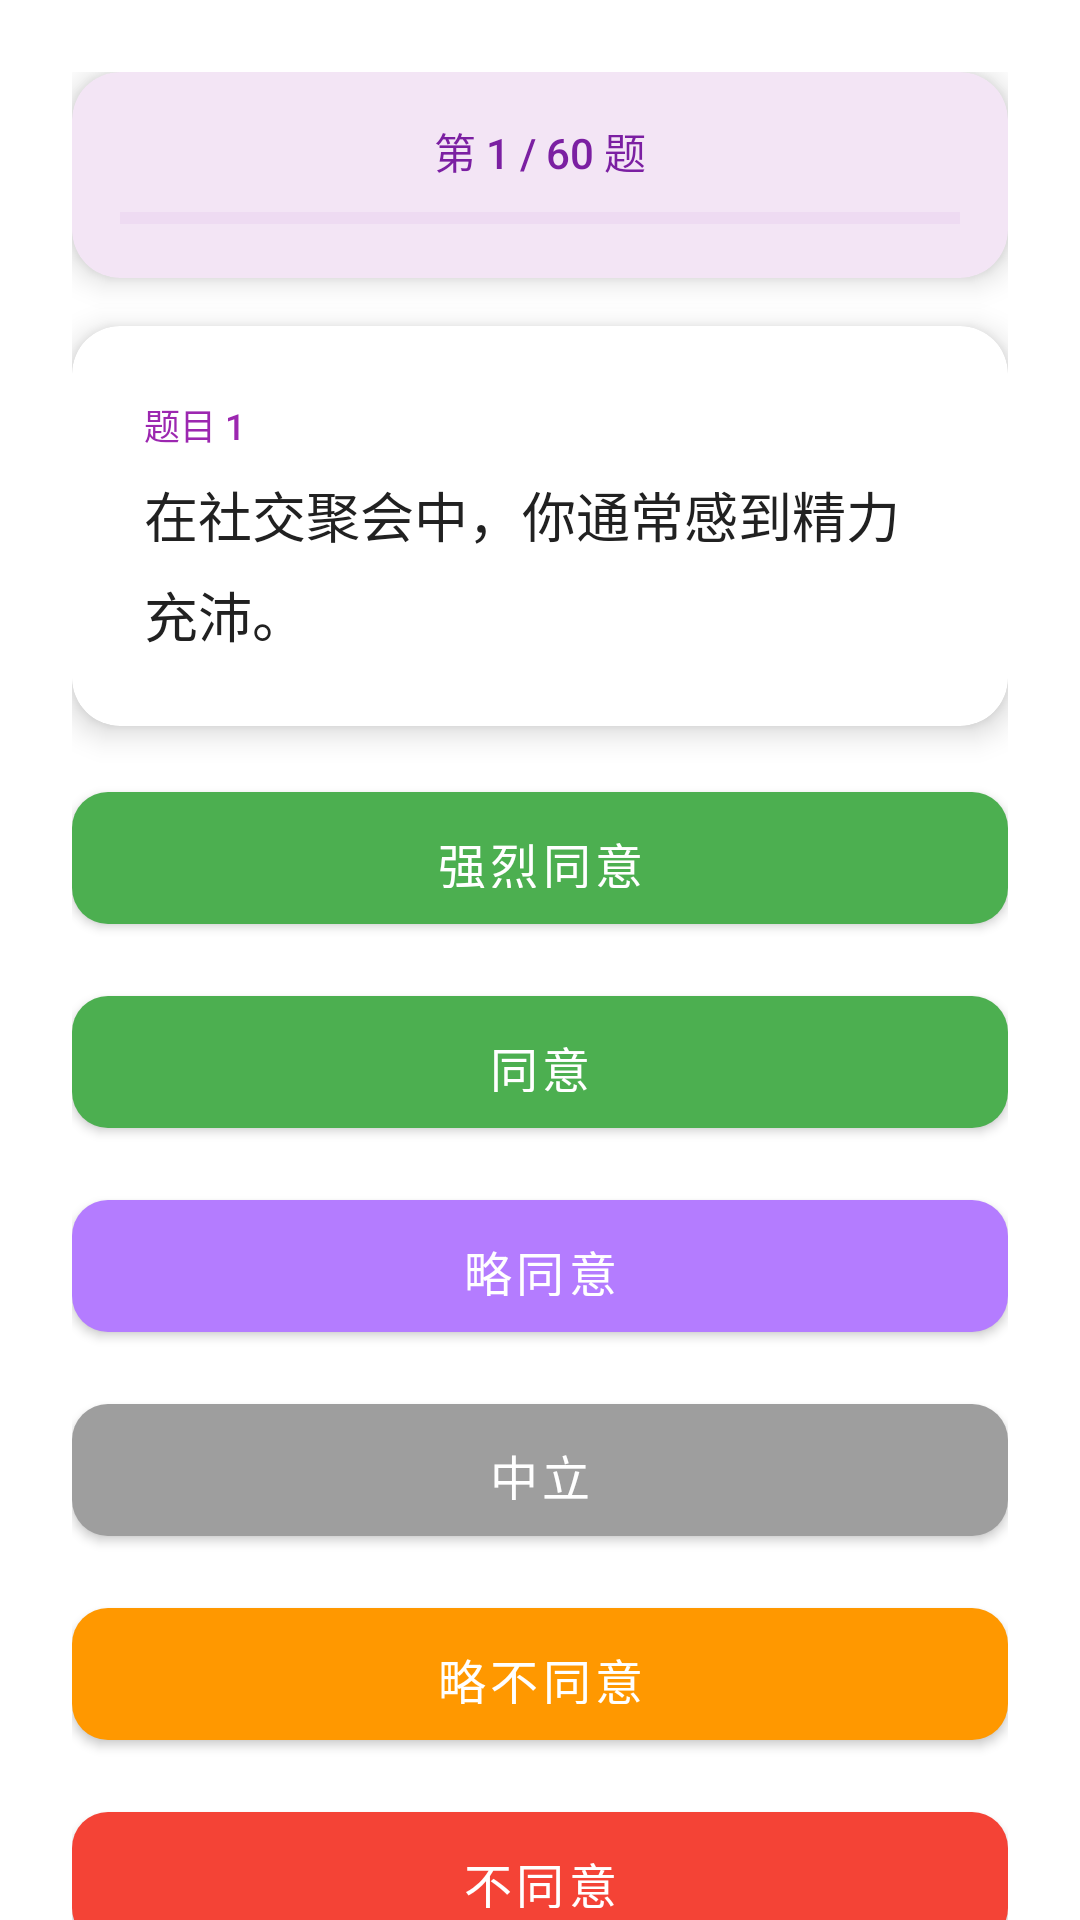

Layout XML and referenced resources for this Android screen:
<!-- AndroidManifest.xml: application theme Theme.Divination -->
<!-- res/layout/fragment_mbti_test.xml -->
<?xml version="1.0" encoding="utf-8"?>
<androidx.core.widget.NestedScrollView xmlns:android="http://schemas.android.com/apk/res/android"
    xmlns:app="http://schemas.android.com/apk/res-auto"
    android:layout_width="match_parent"
    android:layout_height="match_parent"
    android:background="@android:color/white"
    android:fillViewport="true">

    <LinearLayout
        android:layout_width="match_parent"
        android:layout_height="wrap_content"
        android:orientation="vertical"
        android:padding="24dp">

        
        <androidx.cardview.widget.CardView
            android:layout_width="match_parent"
            android:layout_height="wrap_content"
            style="@style/MBTI.SectionCard"
            app:cardBackgroundColor="#F3E5F5">

            <LinearLayout
                android:layout_width="match_parent"
                android:layout_height="wrap_content"
                android:orientation="vertical"
                android:padding="16dp">

                <TextView
                    android:id="@+id/tvProgress"
                    android:layout_width="wrap_content"
                    android:layout_height="wrap_content"
                    android:text="第 1 / 60 题"
                    android:textSize="14sp"
                    android:textColor="#7B1FA2"
                    android:fontFamily="sans-serif-medium"
                    android:layout_gravity="center_horizontal"/>

                <ProgressBar
                    android:id="@+id/progressBar"
                    style="?android:attr/progressBarStyleHorizontal"
                    android:layout_width="match_parent"
                    android:layout_height="8dp"
                    android:layout_marginTop="8dp"
                    android:max="100"
                    android:progress="0"
                    android:progressTint="#9C27B0"
                    android:progressBackgroundTint="#E1BEE7"/>
            </LinearLayout>
        </androidx.cardview.widget.CardView>

        
        <androidx.cardview.widget.CardView
            android:layout_width="match_parent"
            android:layout_height="wrap_content"
            style="@style/MBTI.SectionCard"
            app:cardBackgroundColor="#FFFFFF">

            <LinearLayout
                android:layout_width="match_parent"
                android:layout_height="wrap_content"
                android:orientation="vertical"
                android:padding="24dp">

                <TextView
                    android:id="@+id/tvQuestionNumber"
                    android:layout_width="wrap_content"
                    android:layout_height="wrap_content"
                    android:text="题目 1"
                    android:textSize="12sp"
                    android:textColor="#9C27B0"
                    android:fontFamily="sans-serif-medium"
                    android:layout_marginBottom="8dp"/>

                <TextView
                    android:id="@+id/tvQuestion"
                    android:layout_width="match_parent"
                    android:layout_height="wrap_content"
                    android:text="在社交聚会中，你通常感到精力充沛。"
                    android:textSize="18sp"
                    android:textColor="#212121"
                    android:lineHeight="28dp"
                    android:fontFamily="sans-serif"/>
            </LinearLayout>
        </androidx.cardview.widget.CardView>

        
        <LinearLayout
            android:layout_width="match_parent"
            android:layout_height="wrap_content"
            android:orientation="vertical"
            android:layout_marginBottom="24dp">

            
            <com.google.android.material.button.MaterialButton
                android:id="@+id/btnStronglyAgree"
                android:layout_width="match_parent"
                android:layout_height="56dp"
                android:layout_marginBottom="12dp"
                android:text="强烈同意"
                style="@style/MBTI.OptionButton.StrongAgree"/>

            
            <com.google.android.material.button.MaterialButton
                android:id="@+id/btnAgree"
                android:layout_width="match_parent"
                android:layout_height="56dp"
                android:layout_marginBottom="12dp"
                android:text="同意"
                style="@style/MBTI.OptionButton.Agree"/>

            
            <com.google.android.material.button.MaterialButton
                android:id="@+id/btnSlightlyAgree"
                android:layout_width="match_parent"
                android:layout_height="56dp"
                android:layout_marginBottom="12dp"
                android:text="略同意"
                style="@style/MBTI.OptionButton.SlightlyAgree"/>

            
            <com.google.android.material.button.MaterialButton
                android:id="@+id/btnNeutral"
                android:layout_width="match_parent"
                android:layout_height="56dp"
                android:layout_marginBottom="12dp"
                android:text="中立"
                style="@style/MBTI.OptionButton.Neutral"/>

            
            <com.google.android.material.button.MaterialButton
                android:id="@+id/btnSlightlyDisagree"
                android:layout_width="match_parent"
                android:layout_height="56dp"
                android:layout_marginBottom="12dp"
                android:text="略不同意"
                style="@style/MBTI.OptionButton.SlightlyDisagree"/>

            
            <com.google.android.material.button.MaterialButton
                android:id="@+id/btnDisagree"
                android:layout_width="match_parent"
                android:layout_height="56dp"
                android:layout_marginBottom="12dp"
                android:text="不同意"
                style="@style/MBTI.OptionButton.Disagree"/>

            
            <com.google.android.material.button.MaterialButton
                android:id="@+id/btnStronglyDisagree"
                android:layout_width="match_parent"
                android:layout_height="56dp"
                android:layout_marginBottom="12dp"
                android:text="强烈不同意"
                style="@style/MBTI.OptionButton.StrongDisagree"/>
        </LinearLayout>

        
        <LinearLayout
            android:layout_width="match_parent"
            android:layout_height="wrap_content"
            android:orientation="horizontal"
            android:gravity="center">

            <com.google.android.material.button.MaterialButton
                android:id="@+id/btnPrevious"
                android:layout_width="0dp"
                android:layout_height="48dp"
                android:layout_weight="1"
                android:layout_marginEnd="8dp"
                android:text="上一题"
                style="@style/MBTI.PrimaryButton"
                app:icon="@android:drawable/ic_media_previous"
                app:iconGravity="start"/>

            <com.google.android.material.button.MaterialButton
                android:id="@+id/btnNext"
                android:layout_width="0dp"
                android:layout_height="48dp"
                android:layout_weight="1"
                android:layout_marginStart="8dp"
                android:text="下一题"
                style="@style/MBTI.PrimaryButton"
                app:icon="@android:drawable/ic_media_next"
                app:iconGravity="end"/>
        </LinearLayout>

    </LinearLayout>

</androidx.core.widget.NestedScrollView>
<!-- resources referenced by this layout -->
<resources>
  <style name="MBTI.OptionButton.Agree" parent="MBTI.OptionButton">
          <item name="backgroundTint">@color/wuxing_wood</item>
      </style>
  <style name="MBTI.OptionButton.Disagree" parent="MBTI.OptionButton">
          <item name="backgroundTint">@color/error_color</item>
      </style>
  <style name="MBTI.OptionButton.Neutral" parent="MBTI.OptionButton">
          <item name="backgroundTint">@color/neutral_gray</item>
      </style>
  <style name="MBTI.OptionButton.SlightlyAgree" parent="MBTI.OptionButton">
          <item name="backgroundTint">@color/divination_primary_light</item>
      </style>
  <style name="MBTI.OptionButton.SlightlyDisagree" parent="MBTI.OptionButton">
          <item name="backgroundTint">@color/warning_color</item>
      </style>
  <style name="MBTI.OptionButton.StrongAgree" parent="MBTI.OptionButton">
          <item name="backgroundTint">@color/success_color</item>
      </style>
  <style name="MBTI.OptionButton.StrongDisagree" parent="MBTI.OptionButton">
          <item name="backgroundTint">@color/error_color</item>
      </style>
  <style name="MBTI.PrimaryButton" parent="ModernButton">
          <item name="backgroundTint">@color/divination_primary</item>
          <item name="cornerRadius">24dp</item>
          <item name="android:textAllCaps">false</item>
          <item name="android:textSize">16sp</item>
      </style>
  <style name="MBTI.SectionCard" parent="ModernCard">
          <item name="android:layout_marginBottom">16dp</item>
          <item name="cardElevation">6dp</item>
          <item name="cardCornerRadius">16dp</item>
      </style>
  <style name="MBTI.OptionButton" parent="ModernButton">
          <item name="cornerRadius">12dp</item>
          <item name="android:layout_height">56dp</item>
          <item name="android:textSize">16sp</item>
          <item name="android:textColor">@color/white</item>
      </style>
  <color name="wuxing_wood">#4CAF50</color>
  <color name="error_color">#F44336</color>
  <color name="neutral_gray">#9E9E9E</color>
  <color name="divination_primary_light">#B47CFF</color>
  <color name="warning_color">#FF9800</color>
  <color name="success_color">#4CAF50</color>
  <color name="divination_primary">#7C4DFF</color>
  <color name="colorPrimary">#7C4DFF</color>
  <color name="colorPrimaryDark">#651FFF</color>
  <color name="white">#FFFFFFFF</color>
  <color name="colorAccent">#FFD700</color>
  <color name="gold_dark">#C5A500</color>
  <color name="black">#FF000000</color>
  <color name="divination_background">#F5F5F5</color>
  <style name="Widget.Divination.CardView" parent="Widget.MaterialComponents.CardView">
          <item name="cardCornerRadius">@dimen/card_corner_radius</item>
          <item name="cardElevation">@dimen/card_elevation</item>
          <item name="cardBackgroundColor">@color/divination_card_background</item>
          <item name="contentPadding">@dimen/card_padding</item>
      </style>
  <style name="Widget.Divination.Button" parent="Widget.MaterialComponents.Button">
          <item name="cornerRadius">@dimen/button_corner_radius</item>
          <item name="elevation">@dimen/button_elevation</item>
          <item name="android:minHeight">@dimen/button_height</item>
          <item name="android:textSize">@dimen/body_text_size</item>
          <item name="android:textAllCaps">false</item>
      </style>
  <color name="card_border">#E0E0E0</color>
  <color name="divination_card_background">#FFFFFF</color>
  <dimen name="card_corner_radius">12dp</dimen>
  <dimen name="card_elevation">4dp</dimen>
  <dimen name="card_padding">16dp</dimen>
  <dimen name="button_corner_radius">8dp</dimen>
  <dimen name="button_elevation">2dp</dimen>
  <dimen name="button_height">48dp</dimen>
  <dimen name="body_text_size">16sp</dimen>
</resources>
